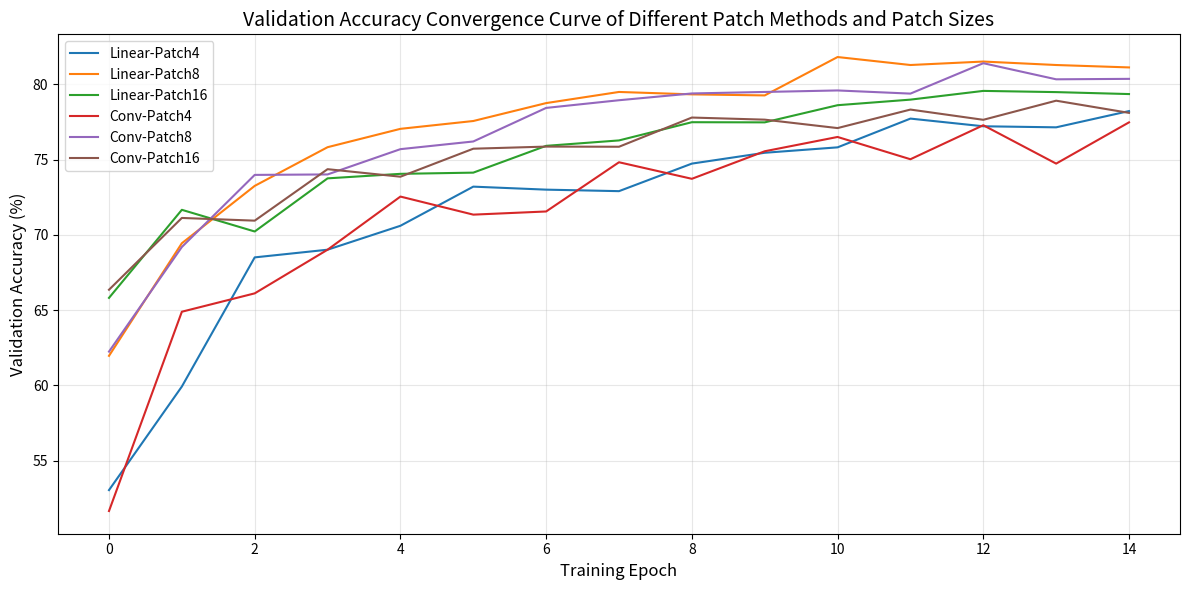

Generate this figure with matplotlib: (Note: this script raises an exception after producing the figure.)
import argparse

import matplotlib.pyplot as plt


def plot_patch_feature_comparison(save_path: str) -> None:
    linear4 = [53.05, 59.93, 68.51, 69.02, 70.61, 73.21, 73.01, 72.91, 74.74, 75.46, 75.82, 77.73, 77.22, 77.15, 78.23]
    linear8 = [61.97, 69.45, 73.26, 75.83, 77.05, 77.57, 78.76, 79.50, 79.34, 79.27, 81.82, 81.29, 81.52, 81.29, 81.13]
    linear16 = [65.82, 71.67, 70.23, 73.76, 74.06, 74.14, 75.92, 76.28, 77.49, 77.48, 78.62, 78.99, 79.57, 79.49, 79.36]
    conv4 = [51.66, 64.90, 66.12, 69.02, 72.55, 71.35, 71.56, 74.83, 73.73, 75.56, 76.51, 75.03, 77.29, 74.74, 77.48]
    conv8 = [62.25, 69.20, 73.99, 74.02, 75.70, 76.21, 78.44, 78.95, 79.40, 79.50, 79.60, 79.39, 81.41, 80.34, 80.37]
    conv16 = [66.36, 71.13, 70.95, 74.37, 73.87, 75.73, 75.87, 75.86, 77.80, 77.66, 77.10, 78.33, 77.65, 78.92, 78.11]

    plt.figure(figsize=(12, 6))
    plt.plot(linear4, label="Linear-Patch4")
    plt.plot(linear8, label="Linear-Patch8")
    plt.plot(linear16, label="Linear-Patch16")
    plt.plot(conv4, label="Conv-Patch4")
    plt.plot(conv8, label="Conv-Patch8")
    plt.plot(conv16, label="Conv-Patch16")

    plt.title("Validation Accuracy Convergence Curve of Different Patch Methods and Patch Sizes", fontsize=14)
    plt.xlabel("Training Epoch", fontsize=12)
    plt.ylabel("Validation Accuracy (%)", fontsize=12)
    plt.legend()
    plt.grid(alpha=0.3)
    plt.tight_layout()
    plt.savefig(save_path, dpi=150)


def parse_args() -> argparse.Namespace:
    parser = argparse.ArgumentParser(description="Plot patch feature and patch size comparison curves.")
    parser.add_argument("--save-path", default="../visualizations/patch_feature_and_patch_size_comparison.png", help="Output image path.")
    return parser.parse_args()


if __name__ == "__main__":
    args = parse_args()
    plot_patch_feature_comparison(args.save_path)
